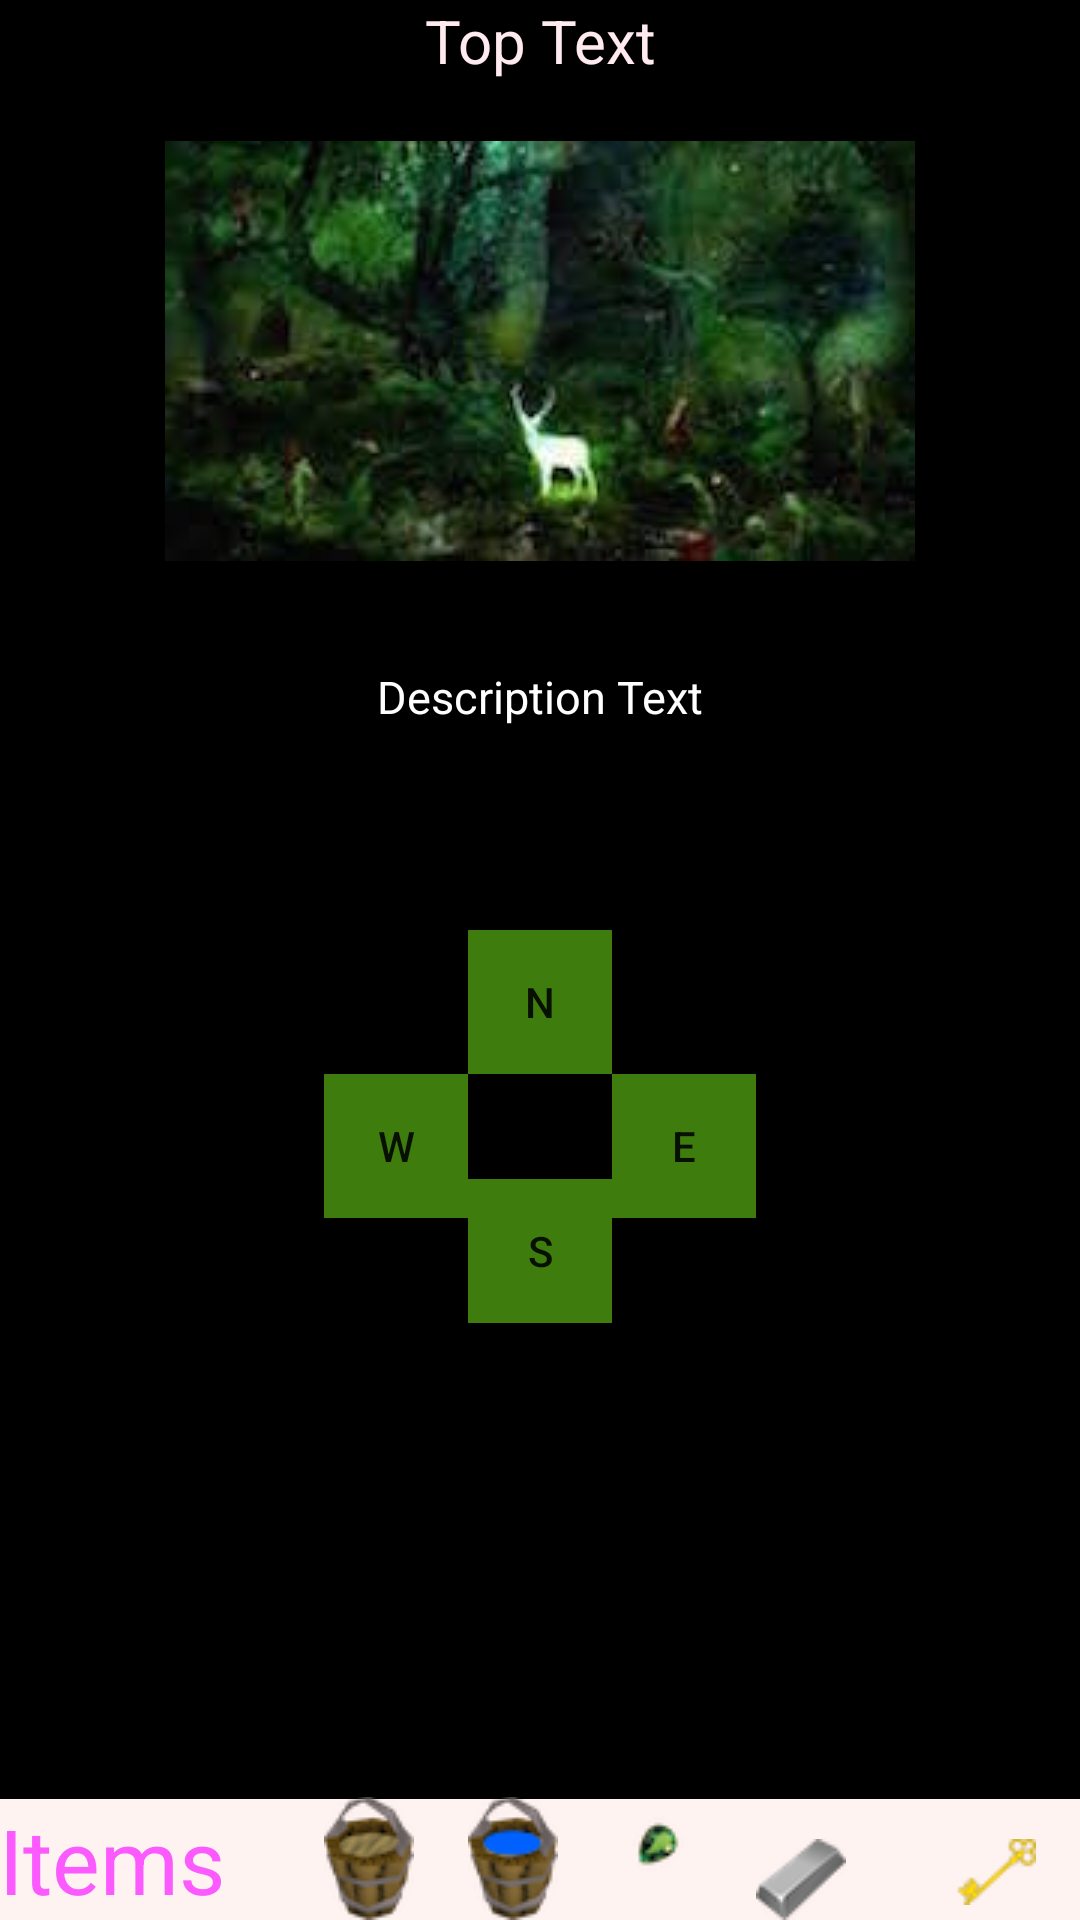

Reconstruct the res/layout file that produces this screen, plus the resources it refers to.
<!-- AndroidManifest.xml: application theme AppTheme -->
<!-- res/layout/activity_adventure.xml -->
<RelativeLayout xmlns:android="http://schemas.android.com/apk/res/android"
                xmlns:tools="http://schemas.android.com/tools"
                android:layout_width="match_parent"
                android:layout_height="match_parent"
                android:paddingLeft="@dimen/activity_horizontal_margin"
                android:paddingRight="@dimen/activity_horizontal_margin"
                android:paddingTop="@dimen/activity_vertical_margin"
                android:paddingBottom="@dimen/activity_vertical_margin"
                tools:context="com.epicodus.seekingoakhorn.ui.AdventureActivity"
                android:background="@android:color/black">

    <TextView
        android:layout_width="match_parent"
        android:layout_height="wrap_content"
        android:text="Top Text"
        android:id="@+id/titleText"
        android:layout_alignParentTop="true"
        android:layout_centerHorizontal="true"
        android:textColor="#ffeaef"
        android:textSize="20sp"
        android:gravity="center"/>

    <TextView
        android:layout_width="wrap_content"
        android:layout_height="wrap_content"
        android:text="Description Text"
        android:id="@+id/descriptionText"
        android:layout_centerHorizontal="true"
        android:layout_marginTop="35dp"
        android:textColor="@android:color/white"
        android:textSize="15sp"
        android:layout_below="@+id/imageButton" />

    <Button
        style="?android:attr/buttonStyleSmall"
        android:layout_width="wrap_content"
        android:layout_height="wrap_content"
        android:text="N"
        android:id="@+id/northButton"
        android:layout_marginTop="123dp"
        android:background="#3e7d0d"
        android:layout_below="@+id/imageButton"
        android:layout_centerHorizontal="true" />

    <Button
        style="?android:attr/buttonStyleSmall"
        android:layout_width="wrap_content"
        android:layout_height="wrap_content"
        android:text="S"
        android:id="@+id/southButton"
        android:background="#3e7d0d"
        android:layout_below="@+id/northButton"
        android:layout_alignLeft="@+id/northButton"
        android:layout_alignStart="@+id/northButton"
        android:layout_marginTop="35dp"/>

    <Button
        style="?android:attr/buttonStyleSmall"
        android:layout_width="wrap_content"
        android:layout_height="wrap_content"
        android:text="W"
        android:id="@+id/westButton"
        android:layout_below="@+id/northButton"
        android:layout_toLeftOf="@+id/northButton"
        android:layout_toStartOf="@+id/northButton"
        android:background="#3e7d0d"/>

    <Button
        style="?android:attr/buttonStyleSmall"
        android:layout_width="wrap_content"
        android:layout_height="wrap_content"
        android:text="E"
        android:id="@+id/eastButton"
        android:layout_below="@+id/northButton"
        android:layout_toRightOf="@+id/southButton"
        android:layout_toEndOf="@+id/southButton"
        android:background="#3e7d0d"/>

    <TextView
        android:layout_width="wrap_content"
        android:layout_height="wrap_content"
        android:text="Items"
        android:id="@+id/itemText"
        android:layout_alignParentBottom="true"
        android:layout_alignParentLeft="true"
        android:layout_alignParentStart="true"
        android:textSize="30sp"
        android:textColor="#fb5aff"
        android:layout_alignParentRight="true"
        android:layout_alignParentEnd="true"
        android:background="#fff3f2"/>

    <ImageView
        android:layout_width="wrap_content"
        android:layout_height="wrap_content"
        android:id="@+id/emptyBucketImage"
        android:src="@drawable/bucket"
        android:layout_alignParentBottom="true"
        android:layout_alignLeft="@+id/westButton"
        android:layout_alignStart="@+id/westButton"/>

    <ImageView
        android:layout_width="wrap_content"
        android:layout_height="wrap_content"
        android:id="@+id/leadImage"
        android:src="@drawable/lead_bar"
        android:layout_alignParentBottom="true"
        android:layout_toRightOf="@+id/eastButton"
        android:layout_toEndOf="@+id/eastButton"/>

    <ImageView
        android:layout_width="wrap_content"
        android:layout_height="wrap_content"
        android:id="@+id/keyImage"
        android:src="@drawable/key"
        android:layout_alignTop="@+id/leadImage"
        android:layout_alignRight="@+id/itemText"
        android:layout_alignEnd="@+id/itemText"
        android:layout_marginRight="15dp"/>

    <ImageView
        android:layout_width="wrap_content"
        android:layout_height="wrap_content"
        android:id="@+id/filledBucketImage"
        android:src="@drawable/filled_bucket"
        android:layout_alignParentBottom="true"
        android:layout_alignLeft="@+id/southButton"
        android:layout_alignStart="@+id/southButton"/>

    <ImageView
        android:layout_width="wrap_content"
        android:layout_height="wrap_content"
        android:id="@+id/scaleImage"
        android:src="@drawable/scale"
        android:layout_alignTop="@+id/itemText"
        android:layout_toRightOf="@+id/southButton"
        android:layout_toEndOf="@+id/southButton"/>

    <ImageButton
        android:layout_width="wrap_content"
        android:layout_height="wrap_content"
        android:id="@+id/imageButton"
        android:src="@drawable/creatures"
        android:layout_below="@+id/titleText"
        android:layout_centerHorizontal="true"
        android:background="@android:color/black"
        android:layout_marginTop="20dp" />

</RelativeLayout>
<!-- resources referenced by this layout -->
<resources>
  <!-- drawable bucket: png bitmap (drawable, 3954 bytes) -->
  <!-- drawable creatures: jpeg bitmap (drawable, 9613 bytes) -->
  <!-- drawable filled_bucket: png bitmap (drawable, 3820 bytes) -->
  <!-- drawable key: png bitmap (drawable, 1439 bytes) -->
  <!-- drawable lead_bar: png bitmap (drawable, 1961 bytes) -->
  <!-- drawable scale: png bitmap (drawable, 1505 bytes) -->
  <style name="AppTheme" parent="Theme.AppCompat.Light.NoActionBar">
          
      </style>
</resources>
